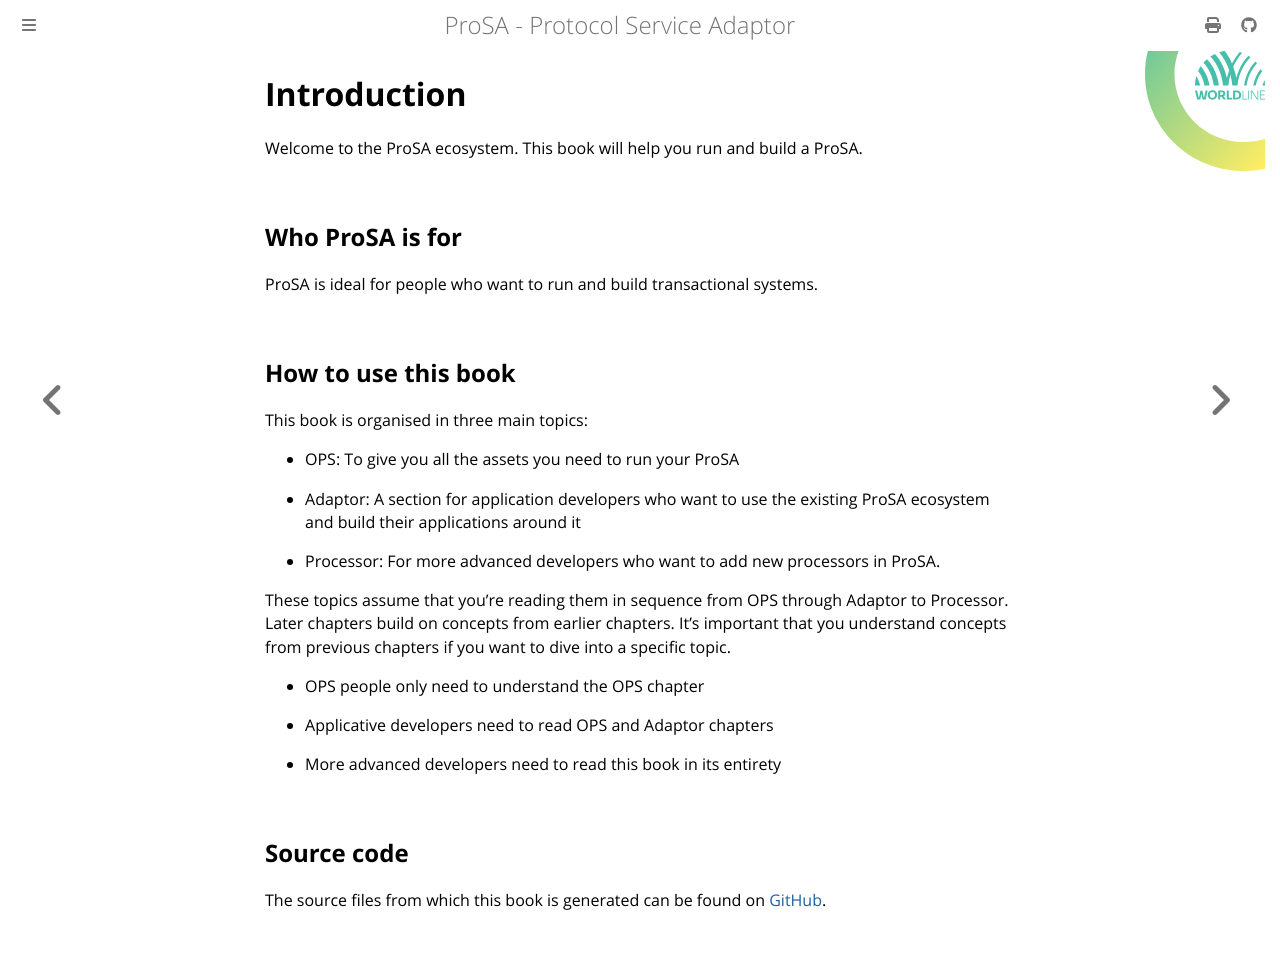

repository: worldline/ProSA · page: ch00-02-introduction.html · generator: mdbook

# Introduction

Welcome to the ProSA ecosystem.
This book will help you run and build a ProSA.

## Who ProSA is for

ProSA is ideal for people who want to run and build transactional systems.


## How to use this book

This book is organised in three main topics:

- OPS: To give you all the assets you need to run your ProSA

- Adaptor: A section for application developers who want to use the existing ProSA ecosystem and build their applications around it

- Processor: For more advanced developers who want to add new processors in ProSA.

These topics assume that you're reading them in sequence from OPS through Adaptor to Processor. Later chapters build on concepts from earlier chapters.
It's important that you understand concepts from previous chapters if you want to dive into a specific topic.

- OPS people only need to understand the OPS chapter

- Applicative developers need to read OPS and Adaptor chapters

- More advanced developers need to read this book in its entirety


## Source code

The source files from which this book is generated can be found on [GitHub](https://github.com/worldline/ProSA/tree/main/prosa_book).
